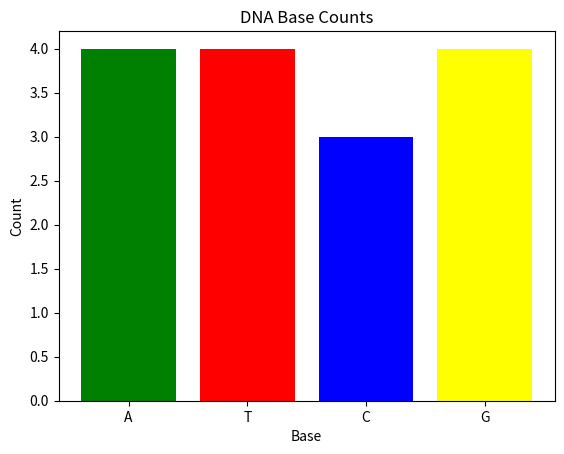

The matplotlib source for this figure:
import matplotlib.pyplot as plt

# DNA sequence
dna_sequence = "AGCTTAGCTAAGGCT"

# Count bases
counts = {
    "A": dna_sequence.count("A"),
    "T": dna_sequence.count("T"),
    "C": dna_sequence.count("C"),
    "G": dna_sequence.count("G"),
}

# Prepare data for plotting
bases = list(counts.keys())
frequencies = list(counts.values())

# Create bar chart
plt.bar(bases, frequencies, color=['green', 'red', 'blue', 'yellow'])

plt.title("DNA Base Counts")
plt.xlabel("Base")
plt.ylabel("Count")

# Show the plot
plt.show()

